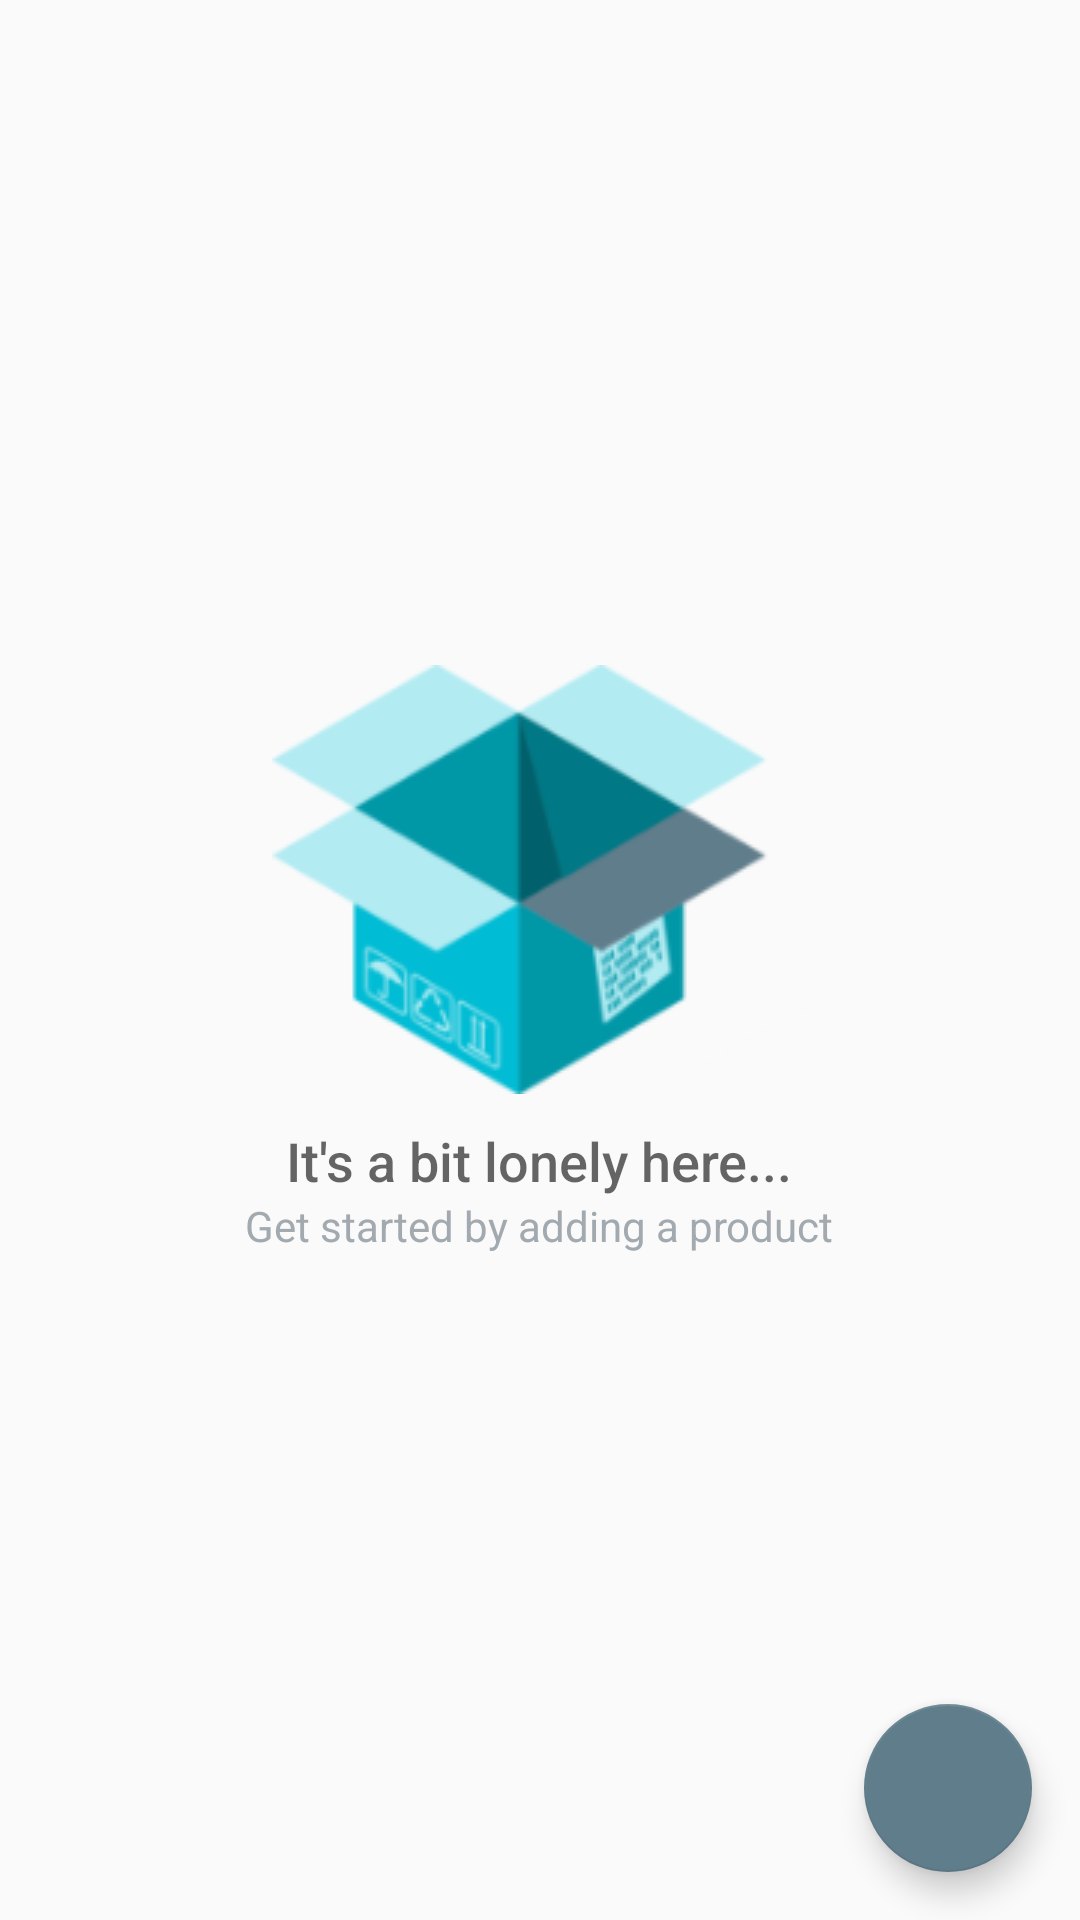

This screen was rendered from an Android layout file. Write that file and the resources it references.
<!-- AndroidManifest.xml: application theme AppTheme -->
<!-- res/layout/activity_catalog.xml -->
<?xml version="1.0" encoding="utf-8"?>
<RelativeLayout xmlns:android="http://schemas.android.com/apk/res/android"
    xmlns:tools="http://schemas.android.com/tools"
    android:layout_width="match_parent"
    android:layout_height="match_parent"
    tools:context=".CatalogActivity">

    <ListView
        android:id="@+id/list_product"
        android:layout_width="match_parent"
        android:layout_height="match_parent" />

    
    <RelativeLayout
        android:id="@+id/empty_view"
        android:layout_width="wrap_content"
        android:layout_height="wrap_content"
        android:layout_centerInParent="true">

        <ImageView
            android:id="@+id/empty_image"
            android:layout_width="wrap_content"
            android:layout_height="wrap_content"
            android:layout_centerHorizontal="true"
            android:src="@drawable/empty_product" />

        <TextView
            android:id="@+id/text_empty"
            android:layout_width="wrap_content"
            android:layout_height="wrap_content"
            android:layout_below="@id/empty_image"
            android:layout_centerHorizontal="true"
            android:fontFamily="sans-serif-medium"
            android:paddingTop="10dp"
            android:text="It's a bit lonely here..."
            android:textAppearance="?android:textAppearanceMedium" />

        <TextView
            android:layout_width="wrap_content"
            android:layout_height="wrap_content"
            android:layout_below="@id/text_empty"
            android:layout_centerHorizontal="true"
            android:fontFamily="sans-serif"
            android:text="Get started by adding a product"
            android:textAppearance="?android:textAppearanceSmall"
            android:textColor="#A2AAB0" />
    </RelativeLayout>


    <com.google.android.material.floatingactionbutton.FloatingActionButton
        android:id="@+id/fab"
        android:layout_width="wrap_content"
        android:layout_height="wrap_content"
        android:layout_alignParentRight="true"
        android:layout_alignParentBottom="true"
        android:layout_marginEnd="16dp"
        android:layout_marginRight="16dp"
        android:layout_marginBottom="16dp"
        android:clickable="true"
        android:src="@drawable/ic_add" />

</RelativeLayout>
<!-- resources referenced by this layout -->
<resources>
  <!-- drawable empty_product: png bitmap (drawable, 15902 bytes) -->
  <style name="AppTheme" parent="Theme.AppCompat.Light.DarkActionBar">
          
          <item name="colorPrimary">@color/colorPrimary</item>
          <item name="colorPrimaryDark">@color/colorPrimaryDark</item>
          <item name="colorAccent">@color/colorAccent</item>
      </style>
  <color name="colorPrimary">#00BCD4</color>
  <color name="colorPrimaryDark">#0097A7</color>
  <color name="colorAccent">#607D8B</color>
</resources>
